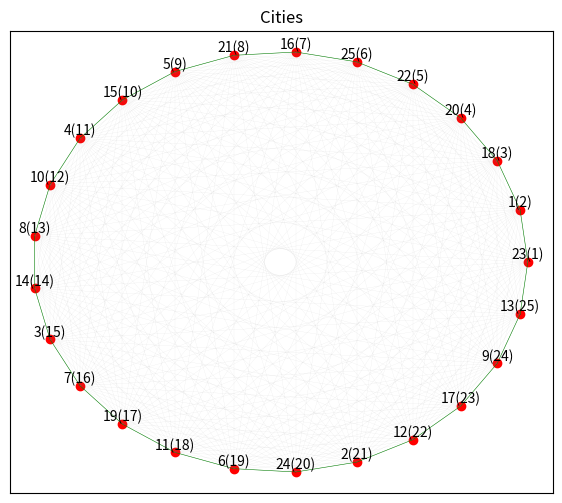

The matplotlib source for this figure:
import random
import matplotlib.pyplot as plt
import numpy as np
import warnings
from matplotlib import MatplotlibDeprecationWarning

warnings.filterwarnings("ignore", category=MatplotlibDeprecationWarning)

# створює випадкову мапу
def generate_map():
    n = 26
    distances = [[random.randint(10, 100) for j in range(n)] for i in range(n)]
    with open("map.txt", "w") as f:
        f.write(str(n) + "\n")
        for i in range(n):
            f.write(" ".join(str(x) for x in distances[i]) + "\n")

# зчитує мапу з файлу
def read_map():
    with open("map.txt", "r") as f:
        n = int(f.readline().strip())
        distances = []
        for i in range(n):
            row = [int(x) for x in f.readline().split()]
            distances.append(row)
    return n, distances
# повернення кортежу зі значенням кількості міст та списку списів відстаней

def print_map(n):
    print("Кількість міст: ", n)
    print("Матриця відстаней:")
    for i in range(n):
        print(Distances[i])

# функція для оптимізації маршруту мурашиним алгоритмом
def ant_colony_optimization(distance_matrix, num_ants):
    n = len(distance_matrix)
    ant_locations = random.sample(range(n), num_ants)
    pheromone_matrix = [[PheromoneInitial for _ in range(n)] for _ in range(n)]
# ініціалізація матриці феромонів, де кожен елемент відповідає феромону між містами i та j
    shortest_distance = float('inf')
    shortest_path = []

    for iter in range(IterationNumber):
        for i in range(num_ants):
            current_location = ant_locations[i]
            allowed_locations = [j for j in range(n) if j != current_location]
# створення списку доступних місць для переходу, ігноруючи поточне місцезнаходження
            next_location = None

            if random.random() < q0:
                # обираємо місце з найвищим рівнем феромону
                pheromone_values = [(j, pheromone_matrix[current_location][j]) for j in allowed_locations]
                # список містить (місце, рівень феромону) для всіх доступних місць
                pheromone_values.sort(key=lambda x: x[1], reverse=True)
                next_location = pheromone_values[0][0]
            else:
                # обираємо місце випадковим чином з ймовірністю, залежною від рівня феромону та відстані
                probabilities = [(j, (pheromone_matrix[current_location][j]) ** alpha *
                                  (1 / distance_matrix[current_location][j]) ** beta) for j in allowed_locations]
                # обчислюємо ймовірності для кожного доступного місця за допомогою формули мурашиного алгоритму
                probabilities_sum = sum(p[1] for p in probabilities)
                # ймовірності нормалізуються, щоб утворювати ймовірнісний розподіл
                probabilities = [(p[0], p[1] / probabilities_sum) for p in probabilities]
                probabilities.sort(key=lambda x: x[1], reverse=True)
                random_value = random.random()
                cumulative_probability = 0
                # випадкове число порівнюється з кумулятивною ймовірністю кожного місця
                for p in probabilities:
                    cumulative_probability += p[1]
                    if random_value <= cumulative_probability:
                        next_location = p[0]
                        break
            # остаточний наступний пункт місцезнаходження
            ant_locations[i] = next_location
            # оновлення феромонів на шляхах після кожної ітерації
            for j in range(n):
                if j != current_location:
                    pheromone_matrix[current_location][j] *= (1 - EvaporationRate)
                    pheromone_matrix[current_location][j] += EvaporationRate * PheromoneInitial
            # для кожного шляху, який не next_location, рівень феромонів зменшується на коефіцієнт випаровування
                if j == next_location:
                    pheromone_matrix[current_location][j] += q0 * PheromoneInitial + (1 - q0) * \
                                                             pheromone_matrix[current_location][j]
        # для обраного шляху рівень феромону збільшується на q0 внесок мурахи в поле феромонів
        for i in range(n):
            for j in range(n):
                pheromone_matrix[i][j] *= (1 - EvaporationRate)
        # всі значення феромонів зменшуються на коефіцієнт випаровування
        # побудова кожного маршруту, який пройшли мурахи протягом кожної ітерації
        for start in range(n):
            visited = {start}
            distance = 0
            path = [start]

            while len(visited) < n:
                current_location = path[-1]
                # cтворення списку, що містить відстані від поточної локації до всіх невідвіданих
                distances = [(j, distance_matrix[current_location][j]) for j in allowed_locations if j not in visited]
                if not distances:
                    break
                next_location = min(distances, key=lambda x: x[1])[0]
                # вибирання наступної локаціі, як такої, що має найменшу відстань від поточної
                visited.add(next_location)
                path.append(next_location)
                distance += distance_matrix[current_location][next_location]
            # відстань від поточної локації до наступної додається до загальної
            # add the distance back to the starting point
            distance += distance_matrix[path[-1]][start]
            # перевірка, чи довжина поточного маршруту коротша за найкоротший знайдений маршрут
            if distance < shortest_distance:
                shortest_distance = distance
                shortest_path = path + [start]
        print(f"Iteration {iter + 1}: shortest path length = {shortest_distance}, shortest path = {shortest_path}")
    return shortest_path, shortest_distance

# візуалізація знайденого маршруту на графіку
def plot_map(path, distance):
    path = path[:-1]
    n = len(path)
    theta = np.linspace(0, 2 * np.pi, n, endpoint=False)
    x_coords = np.cos(theta)
    y_coords = np.sin(theta)
    plt.figure(figsize=(7, 6))
    plt.scatter(x_coords, y_coords, color='red', marker='o')
    plt.title('Cities')
    plt.tick_params(axis='both', which='both', bottom=False, left=False, labelbottom=False, labelleft=False)
    plt.box(True)
    plt.plot(x_coords, y_coords, color='green', alpha=1, linewidth=0.4)
    x_endpoint = np.array([x_coords[-1], x_coords[0]])
    y_endpoint = np.array([y_coords[-1], y_coords[0]])
    plt.plot(x_endpoint, y_endpoint, color='green', alpha=1, linewidth=0.4)
    for i, (x, y) in enumerate(zip(x_coords, y_coords)):
        plt.text(x, y, str(path[i]) + '(' + str(i + 1) + ')', ha='center', va='bottom', fontsize=10)
    for i in range(n):
        for j in range(i + 1, n):
            plt.plot([x_coords[i], x_coords[j]], [y_coords[i], y_coords[j]], color='gray', alpha=0.3, linewidth=0.1)
    plt.show()


generate_map()
N, Distances = read_map()
alpha = 1
# вага відстані
beta = 5
# вага концентрації феромонів
EvaporationRate = 0.5
# коефіцієнт випаровування феромону
q0 = 0.5
# внесок мурахи в поле феромонів
PheromoneInitial = 1.0
IterationNumber = 10
shortestPath, shortestDistance = ant_colony_optimization(Distances, N)
plot_map(shortestPath, N)
print(f"\nShortest path length = {shortestDistance}, shortest path = {shortestPath}")
